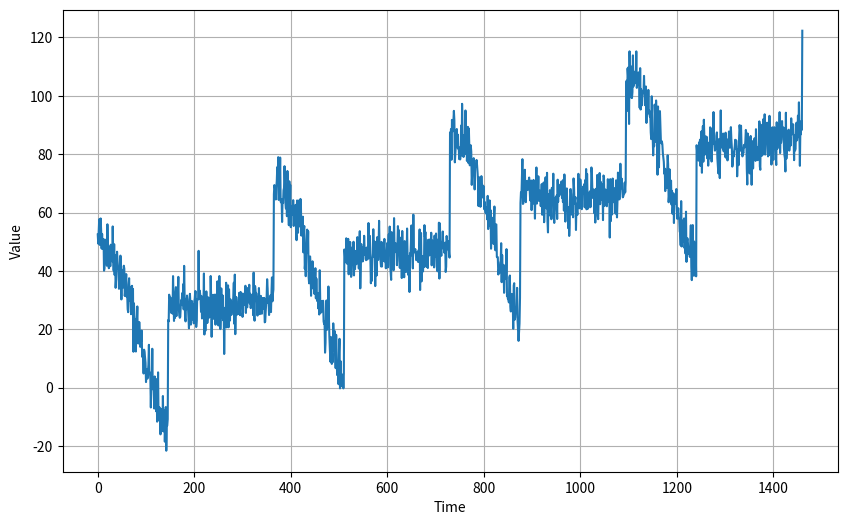

Python code for this plot: (Note: this script raises an exception after producing the figure.)
import numpy as np
from matplotlib import pyplot as plt


def plot_series(time, series, format="-", start=0, end=None):
    plt.plot(time[start:end], series[start:end], format)
    plt.xlabel("Time")
    plt.ylabel("Value")
    plt.grid(True)


def trend(time, slope=0):
    return slope * time


def seasonal_pattern(season_time):
    """Just an arbitrary pattern, you can change it if you wish"""
    return np.where(season_time < 0.4,
                    np.cos(season_time * 2 * np.pi),
                    1 / np.exp(3 * season_time))


def seasonality(time, period, amplitude=1, phase=0):
    """Repeats the same pattern at each period"""
    season_time = ((time + phase) % period) / period
    return amplitude * seasonal_pattern(season_time)


def noise(time, noise_level=1, seed=None):
    rnd = np.random.RandomState(seed)
    return rnd.randn(len(time)) * noise_level


time = np.arange(4 * 365 + 1, dtype="float32")
baseline = 10
series = trend(time, .05)
amplitude = 40
slope = 0.05
noise_level = 5

# add series
series = baseline + trend(time, slope) + seasonality(time, period=365, amplitude=amplitude)

# add noise
series += noise(time, noise_level, seed=42)

split_time = 1000
naive_forecast = series[split_time - 1:-1]


def moving_average_forecast(series, window_size=10):
    forecast = np.cumsum(series, dtype=float)
    forecast[window_size:] = forecast[window_size:] - forecast[:-window_size]
    return forecast[window_size - 1:] / window_size


moving_avg = moving_average_forecast(series, window_size=10)[split_time - 30:]

plt.figure(figsize=(10, 6))
plot_series(time, series)
plot_series(time[-30:], moving_avg)


diff_series = (series[365:] - series[:-365])
diff_time = time[365:]

diff_moving_avg = moving_average_forecast(diff_series, window_size=50)[split_time - 365 - 30:]

diff_moving_avg_plus_smooth_past = \
    moving_average_forecast(diff_series, window_size=50)[split_time - 365 - 30:] + \
    diff_moving_avg


